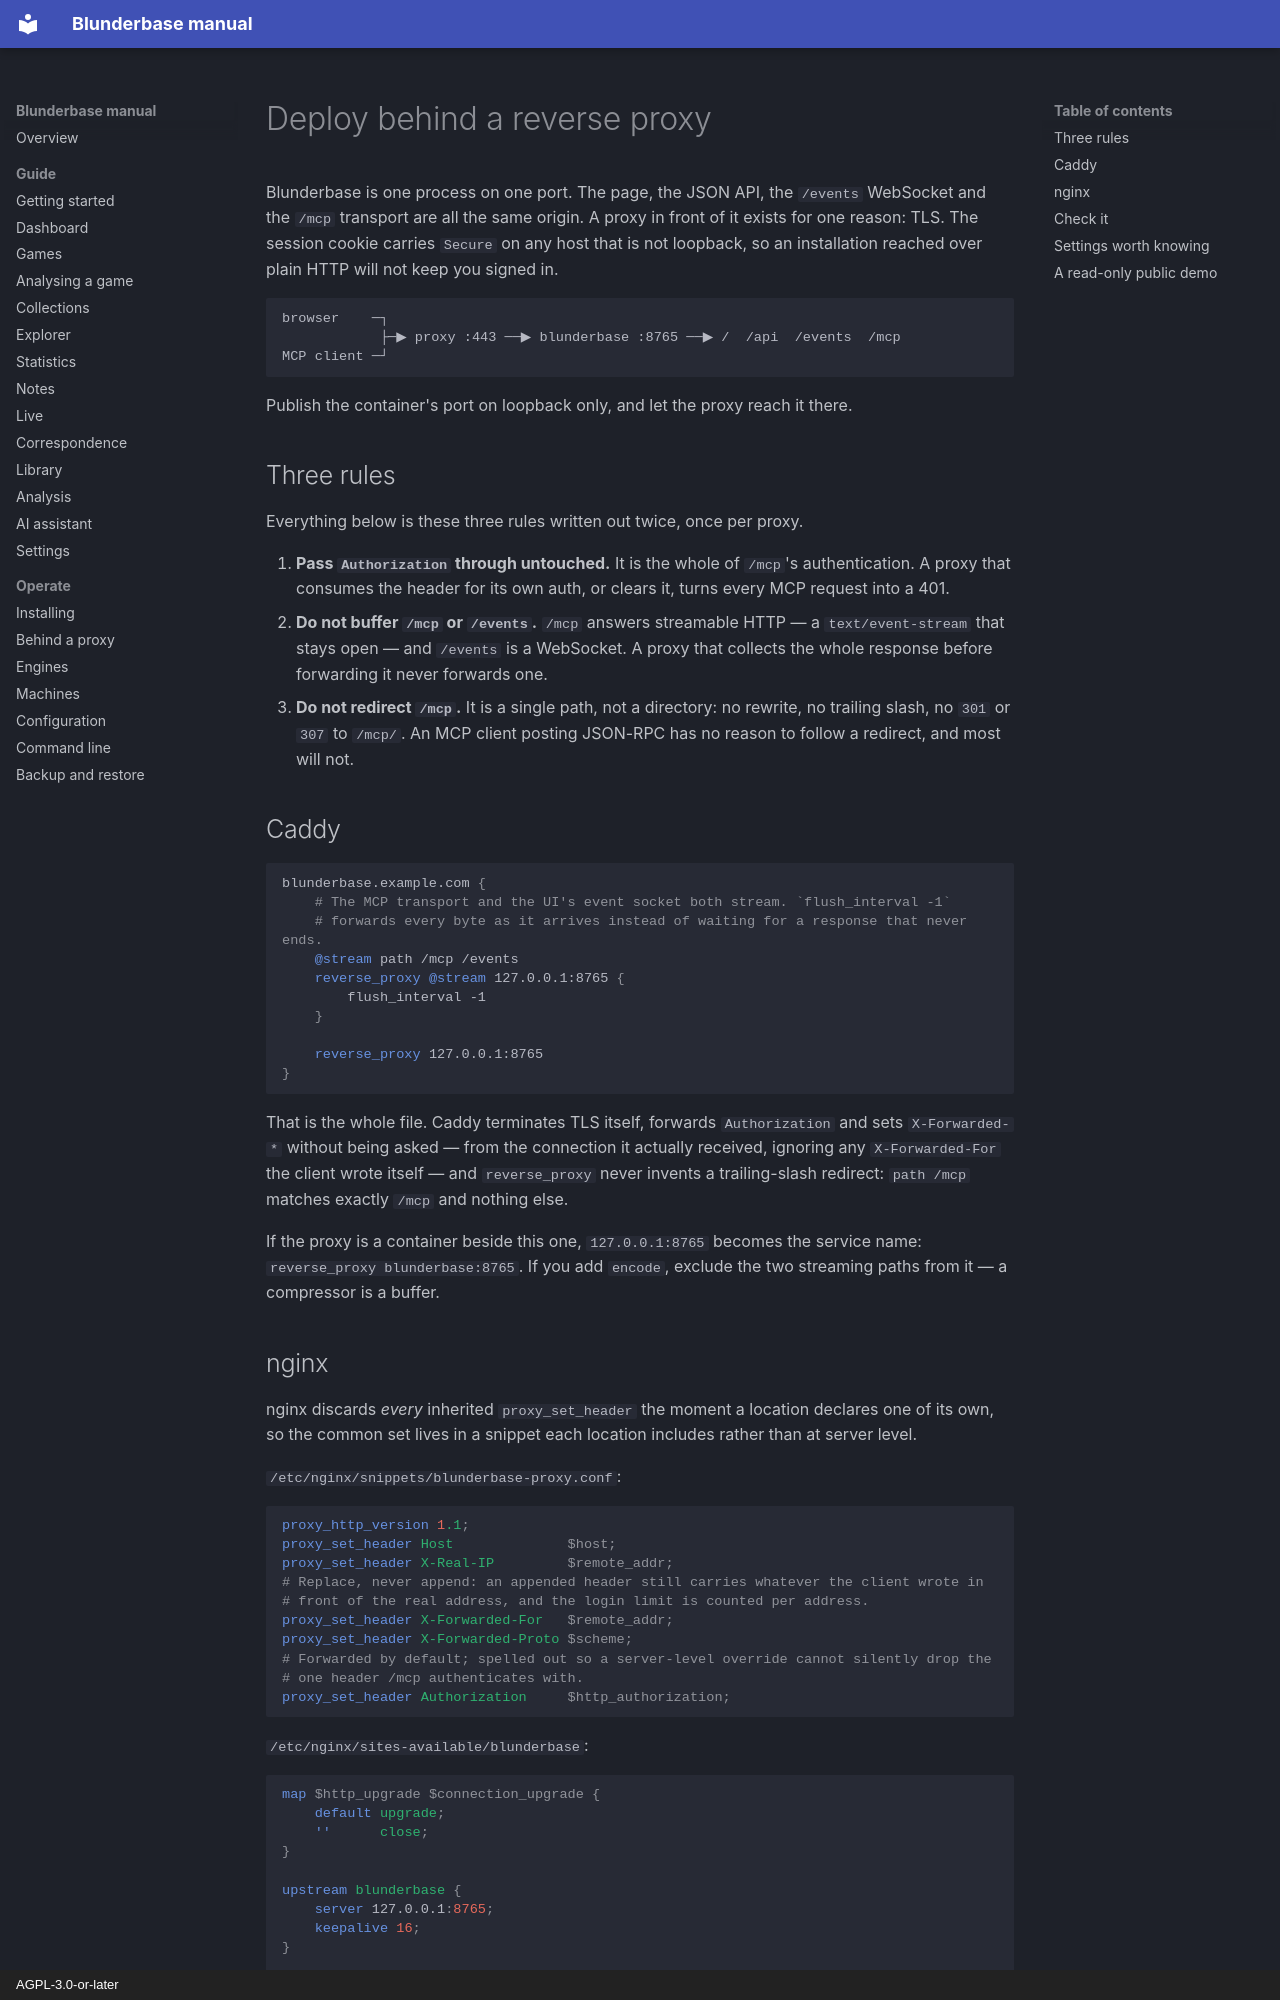

repository: philphilphil/blunderbase · page: en/operate/deploy/index.html · generator: mkdocs · copyright: AGPL-3.0-or-later

# Deploy behind a reverse proxy

Blunderbase is one process on one port. The page, the JSON API, the `/events` WebSocket and
the `/mcp` transport are all the same origin. A proxy in front of it exists for one
reason: TLS. The session cookie carries `Secure` on any host that is not loopback, so an
installation reached over plain HTTP will not keep you signed in.

```
browser    ─┐
            ├─▶ proxy :443 ──▶ blunderbase :8765 ──▶ /  /api  /events  /mcp
MCP client ─┘
```

Publish the container's port on loopback only, and let the proxy reach it there.

## Three rules

Everything below is these three rules written out twice, once per proxy.

1. **Pass `Authorization` through untouched.** It is the whole of `/mcp`'s authentication.
   A proxy that consumes the header for its own auth, or clears it, turns every MCP
   request into a 401.
2. **Do not buffer `/mcp` or `/events`.** `/mcp` answers streamable HTTP — a
   `text/event-stream` that stays open — and `/events` is a WebSocket. A proxy that
   collects the whole response before forwarding it never forwards one.
3. **Do not redirect `/mcp`.** It is a single path, not a directory: no rewrite, no
   trailing slash, no `301` or `307` to `/mcp/`. An MCP client posting JSON-RPC has no
   reason to follow a redirect, and most will not.

## Caddy

```caddyfile
blunderbase.example.com {
	# The MCP transport and the UI's event socket both stream. `flush_interval -1`
	# forwards every byte as it arrives instead of waiting for a response that never ends.
	@stream path /mcp /events
	reverse_proxy @stream 127.0.0.1:8765 {
		flush_interval -1
	}

	reverse_proxy 127.0.0.1:8765
}
```

That is the whole file. Caddy terminates TLS itself, forwards `Authorization` and sets
`X-Forwarded-*` without being asked — from the connection it actually received, ignoring
any `X-Forwarded-For` the client wrote itself — and `reverse_proxy` never invents a
trailing-slash redirect: `path /mcp` matches exactly `/mcp` and nothing else.

If the proxy is a container beside this one, `127.0.0.1:8765` becomes the service name:
`reverse_proxy blunderbase:8765`. If you add `encode`, exclude the two streaming paths from
it — a compressor is a buffer.
